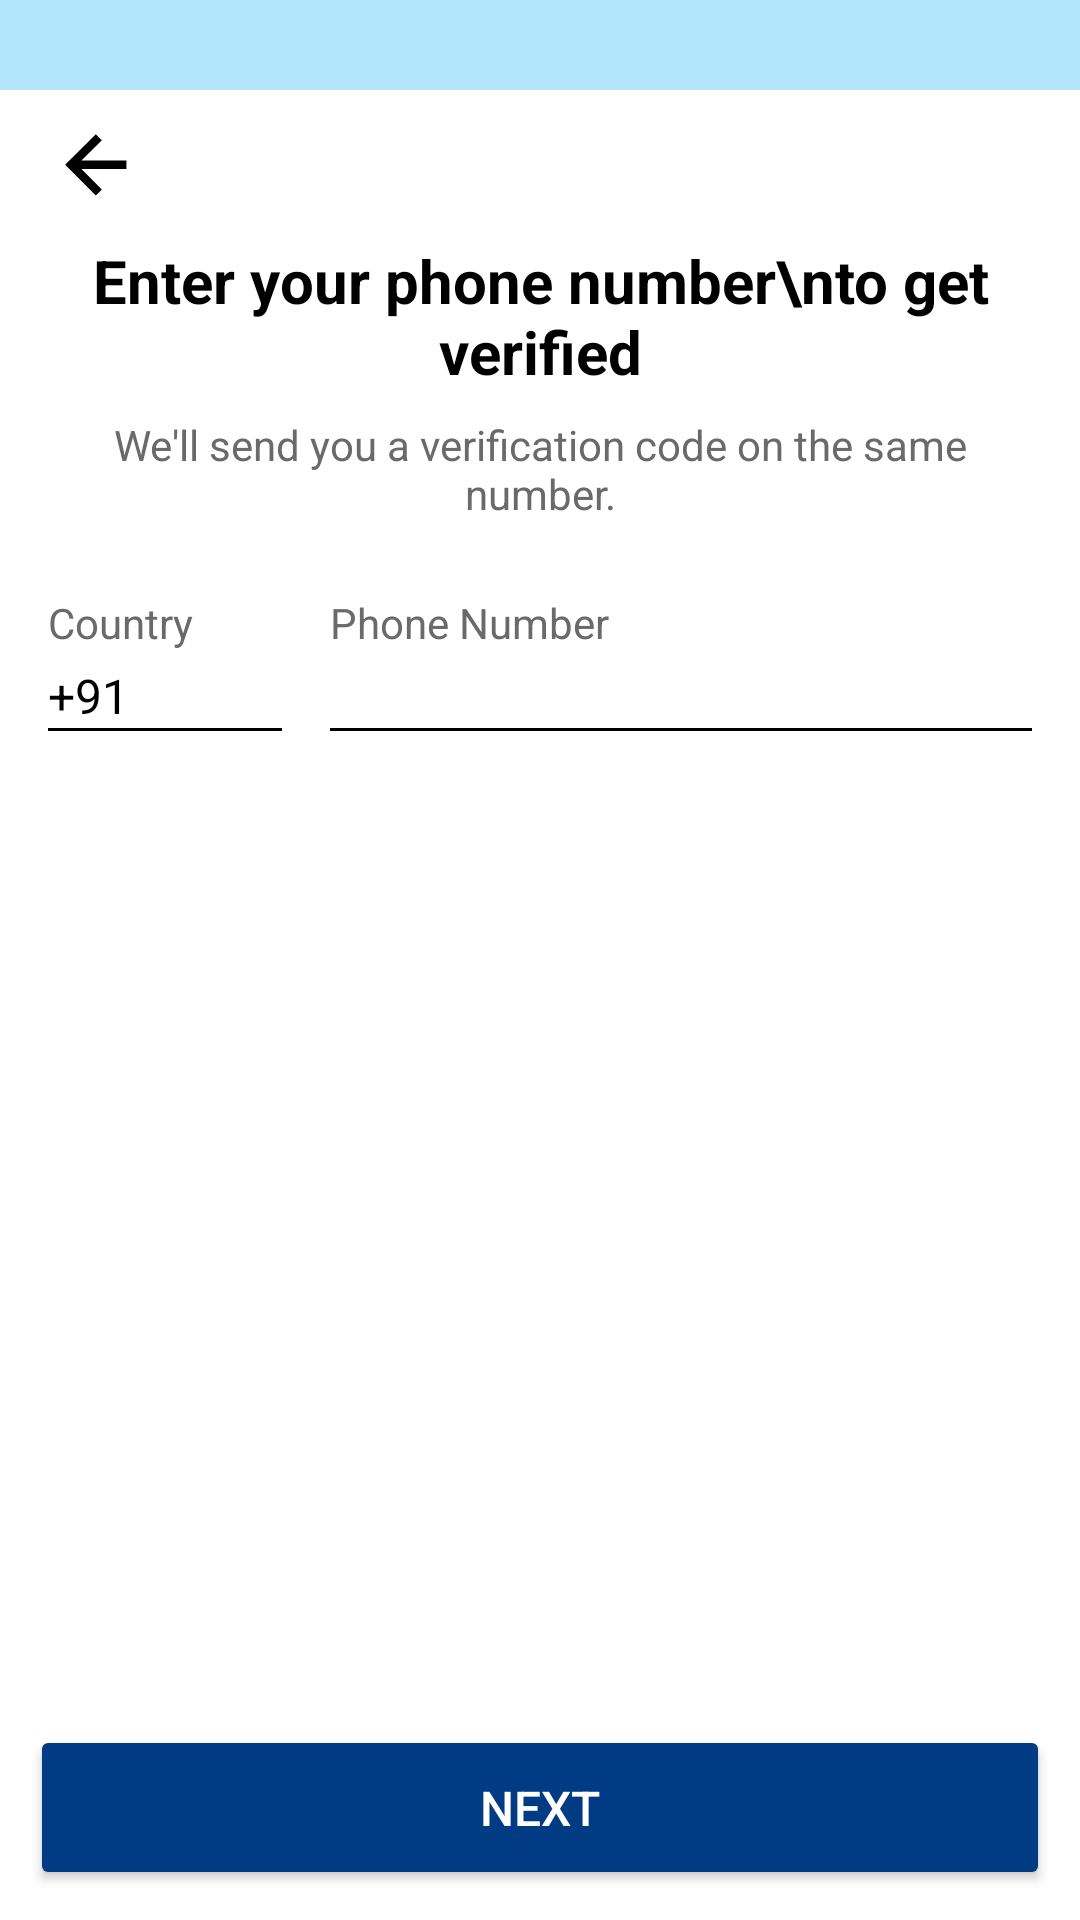

The Android layout XML behind this screen, and the referenced resources:
<!-- AndroidManifest.xml: application theme Theme.Seekshakcom -->
<!-- res/layout/activity_phone_verification.xml -->
<?xml version="1.0" encoding="utf-8"?>
<androidx.constraintlayout.widget.ConstraintLayout
    xmlns:android="http://schemas.android.com/apk/res/android"
    xmlns:app="http://schemas.android.com/apk/res-auto"
    android:layout_width="match_parent"
    android:layout_height="match_parent"
    android:background="@color/soft_blue"
    android:fitsSystemWindows="true"
    android:paddingTop="30dp">

    
    <ScrollView
        android:id="@+id/scrollView"
        android:background="@color/white"
        android:layout_width="0dp"
        android:layout_height="0dp"
        android:fillViewport="true"
        android:paddingTop="10dp"
        android:paddingBottom="20dp"
        android:paddingHorizontal="16dp"
        app:layout_constraintTop_toTopOf="parent"
        app:layout_constraintBottom_toTopOf="@id/next_button"
        app:layout_constraintStart_toStartOf="parent"
        app:layout_constraintEnd_toEndOf="parent">

        <androidx.constraintlayout.widget.ConstraintLayout
            android:layout_width="match_parent"
            android:layout_height="wrap_content">

            
            <ImageView
                android:id="@+id/back_arrow"
                android:layout_width="30dp"
                android:layout_height="28dp"
                android:src="@drawable/ic_back_arrow"
                android:contentDescription="Back"
                app:layout_constraintTop_toTopOf="parent"
                app:layout_constraintStart_toStartOf="parent"
                android:layout_marginTop="0dp" />

            
            <TextView
                android:id="@+id/title_text"
                android:layout_width="0dp"
                android:layout_height="wrap_content"
                android:text="Enter your phone number\nto get verified"
                android:textSize="20sp"
                android:textStyle="bold"
                android:textColor="#000000"
                android:gravity="center"
                android:layout_marginTop="12dp"
                app:layout_constraintTop_toBottomOf="@id/back_arrow"
                app:layout_constraintStart_toStartOf="parent"
                app:layout_constraintEnd_toEndOf="parent" />

            
            <TextView
                android:id="@+id/subtitle_text"
                android:layout_width="0dp"
                android:layout_height="wrap_content"
                android:text="We'll send you a verification code on the same number."
                android:textSize="14sp"
                android:textColor="#6A6A6A"
                android:layout_marginTop="8dp"
                android:gravity="center"
                app:layout_constraintTop_toBottomOf="@id/title_text"
                app:layout_constraintStart_toStartOf="parent"
                app:layout_constraintEnd_toEndOf="parent" />

            
            <LinearLayout
                android:id="@+id/phone_input_row"
                android:layout_width="0dp"
                android:layout_height="wrap_content"
                android:orientation="horizontal"
                android:layout_marginTop="24dp"
                app:layout_constraintTop_toBottomOf="@id/subtitle_text"
                app:layout_constraintStart_toStartOf="parent"
                app:layout_constraintEnd_toEndOf="parent">

                
                <LinearLayout
                    android:layout_width="0dp"
                    android:layout_height="wrap_content"
                    android:layout_weight="0.5"
                    android:orientation="vertical">

                    <TextView
                        android:layout_width="wrap_content"
                        android:layout_height="wrap_content"
                        android:text="Country"
                        android:textSize="14sp"
                        android:textColor="#6A6A6A" />

                    <TextView
                        android:layout_width="wrap_content"
                        android:layout_height="wrap_content"
                        android:text="+91"
                        android:textSize="16sp"
                        android:textColor="#000000"
                        android:layout_marginTop="4dp"/>

                    <View
                        android:layout_width="match_parent"
                        android:layout_height="1dp"
                        android:background="#000000" />
                </LinearLayout>

                
                <LinearLayout
                    android:layout_width="0dp"
                    android:layout_height="wrap_content"
                    android:layout_weight="1.5"
                    android:orientation="vertical"
                    android:layout_marginStart="16dp">

                    <TextView
                        android:layout_width="wrap_content"
                        android:layout_height="wrap_content"
                        android:text="Phone Number"
                        android:textSize="14sp"
                        android:textColor="#6A6A6A" />

                    <AutoCompleteTextView
                        android:id="@+id/mobile_no"
                        android:layout_width="match_parent"
                        android:layout_height="wrap_content"
                        android:text=" "
                        android:textSize="16sp"
                        android:textColor="#000000"
                        android:background="@android:color/transparent"
                        android:completionThreshold="1"
                        android:inputType="phone"
                        android:imeOptions="actionDone"
                        android:layout_marginTop="4dp"/>

                    <View
                        android:layout_width="match_parent"
                        android:layout_height="1dp"
                        android:background="#000000" />
                </LinearLayout>
            </LinearLayout>
        </androidx.constraintlayout.widget.ConstraintLayout>
    </ScrollView>

    <View
        android:id="@+id/whiteBackgroundBottom"
        android:layout_width="0dp"
        android:layout_height="70dp"
        android:background="@android:color/white"
        app:layout_constraintBottom_toBottomOf="parent"
        app:layout_constraintStart_toStartOf="parent"
        app:layout_constraintEnd_toEndOf="parent" />

        <Button
            android:id="@+id/next_button"
            android:layout_width="0dp"
            android:layout_height="55dp"
            android:text="Next"
            android:textColor="#FFFFFF"
            android:textSize="16sp"
            android:backgroundTint="#003B84"
            android:layout_margin="10dp"
            app:layout_constraintBottom_toBottomOf="parent"
            app:layout_constraintStart_toStartOf="parent"
            app:layout_constraintEnd_toEndOf="parent" />

</androidx.constraintlayout.widget.ConstraintLayout>
<!-- resources referenced by this layout -->
<resources>
  <color name="soft_blue">#B3E5FC</color>
  <color name="white">#FFFFFFFF</color>
  <!-- drawable ic_back_arrow (drawable) -->
  <vector xmlns:android="http://schemas.android.com/apk/res/android"
      android:width="24dp"
      android:height="24dp"
      android:viewportWidth="900"
      android:viewportHeight="900">
    <path
        android:pathData="m326.15,525.5 l218.74,218.74L480,808.13 151.87,480 480,151.87l64.89,63.89L326.15,434.5h481.98v91L326.15,525.5Z"
        android:fillColor="#000000"/>
  </vector>
  <style name="Theme.Seekshakcom" parent="Theme.AppCompat.Light.NoActionBar">
          
          <item name="colorPrimary">@color/black</item>
          <item name="colorPrimaryDark">@color/purple_700</item>
          <item name="colorAccent">@color/teal_200</item>
  
      </style>
  <color name="black">#FF000000</color>
  <color name="purple_700">#FF3700B3</color>
  <color name="teal_200">#FF03DAC5</color>
</resources>
